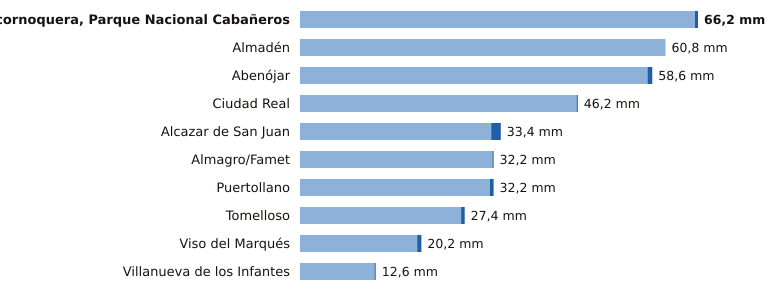

The file beside this chart, header and first rows:
estacion, provincia, indicativo, mm_6_dias_anteriores, mm_hoy, mm_7_dias, horas_de_hoy
Alcornoquera, Parque Nacional Cabañeros, Ciudad Real, 4195E, 65.7, 0.5, 66.2, 3
Almadén, Ciudad Real, 4300Y, 60.8, 0.0, 60.8, 3
Abenójar, Ciudad Real, 4210Y, 57.8, 0.8, 58.6, 3
Ciudad Real, Ciudad Real, 4121, 46.0, 0.2, 46.2, 3
Alcazar de San Juan, Ciudad Real, 4064Y, 31.8, 1.6, 33.4, 2
Almagro/Famet, Ciudad Real, 4116I, 32.0, 0.2, 32.2, 2
Puertollano, Ciudad Real, 5304Y, 31.6, 0.6, 32.2, 3
Tomelloso, Ciudad Real, 4103X, 26.8, 0.6, 27.4, 3
Viso del Marqués, Ciudad Real, 4148, 19.5, 0.7, 20.2, 3
Villanueva de los Infantes, Ciudad Real, 4138Y, 12.4, 0.2, 12.6, 1
